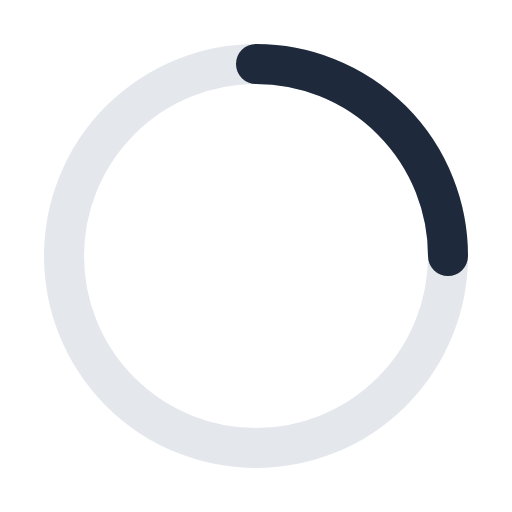
t = 0.00 s
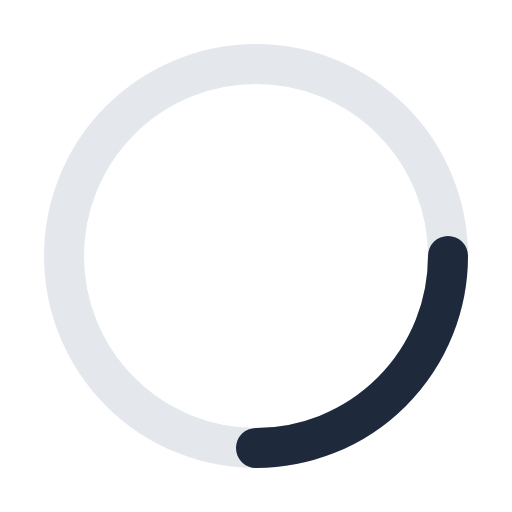
t = 0.20 s
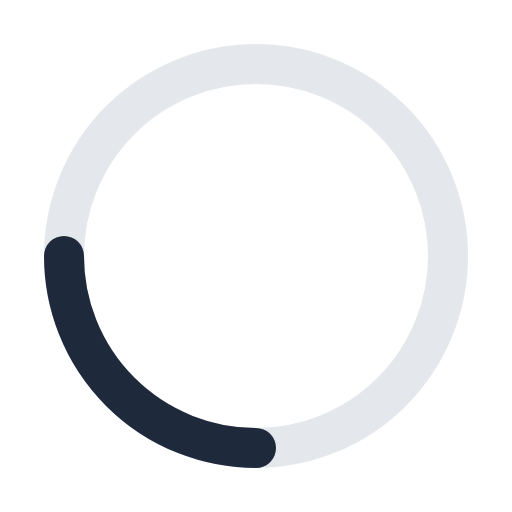
t = 0.40 s
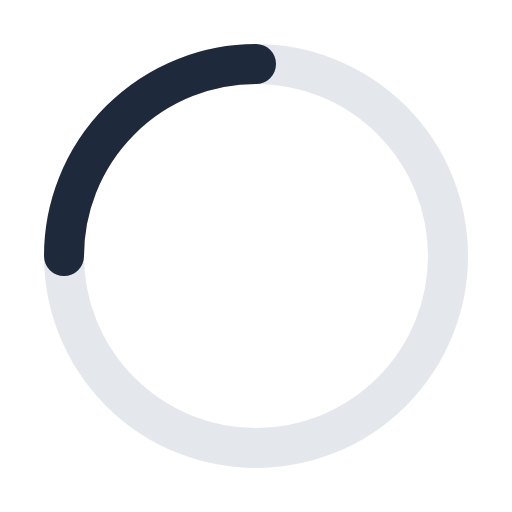
t = 0.60 s

The animated SVG that drew these frames (rendered in a browser with its animation timeline set to each time). Animation: 1 SMIL element (animateTransform=1); one cycle of 0.80 s, repeats indefinitely.

<svg xmlns="http://www.w3.org/2000/svg" viewBox="0 0 64 64" fill="none">
  <circle cx="32" cy="32" r="24" stroke="rgba(148, 163, 184, 0.25)" stroke-width="5" />
  <path d="M32 8a24 24 0 0 1 24 24" stroke="#1e293b" stroke-width="5" stroke-linecap="round">
    <animateTransform attributeName="transform" type="rotate" from="0 32 32" to="360 32 32" dur="0.8s" repeatCount="indefinite" />
  </path>
</svg>
